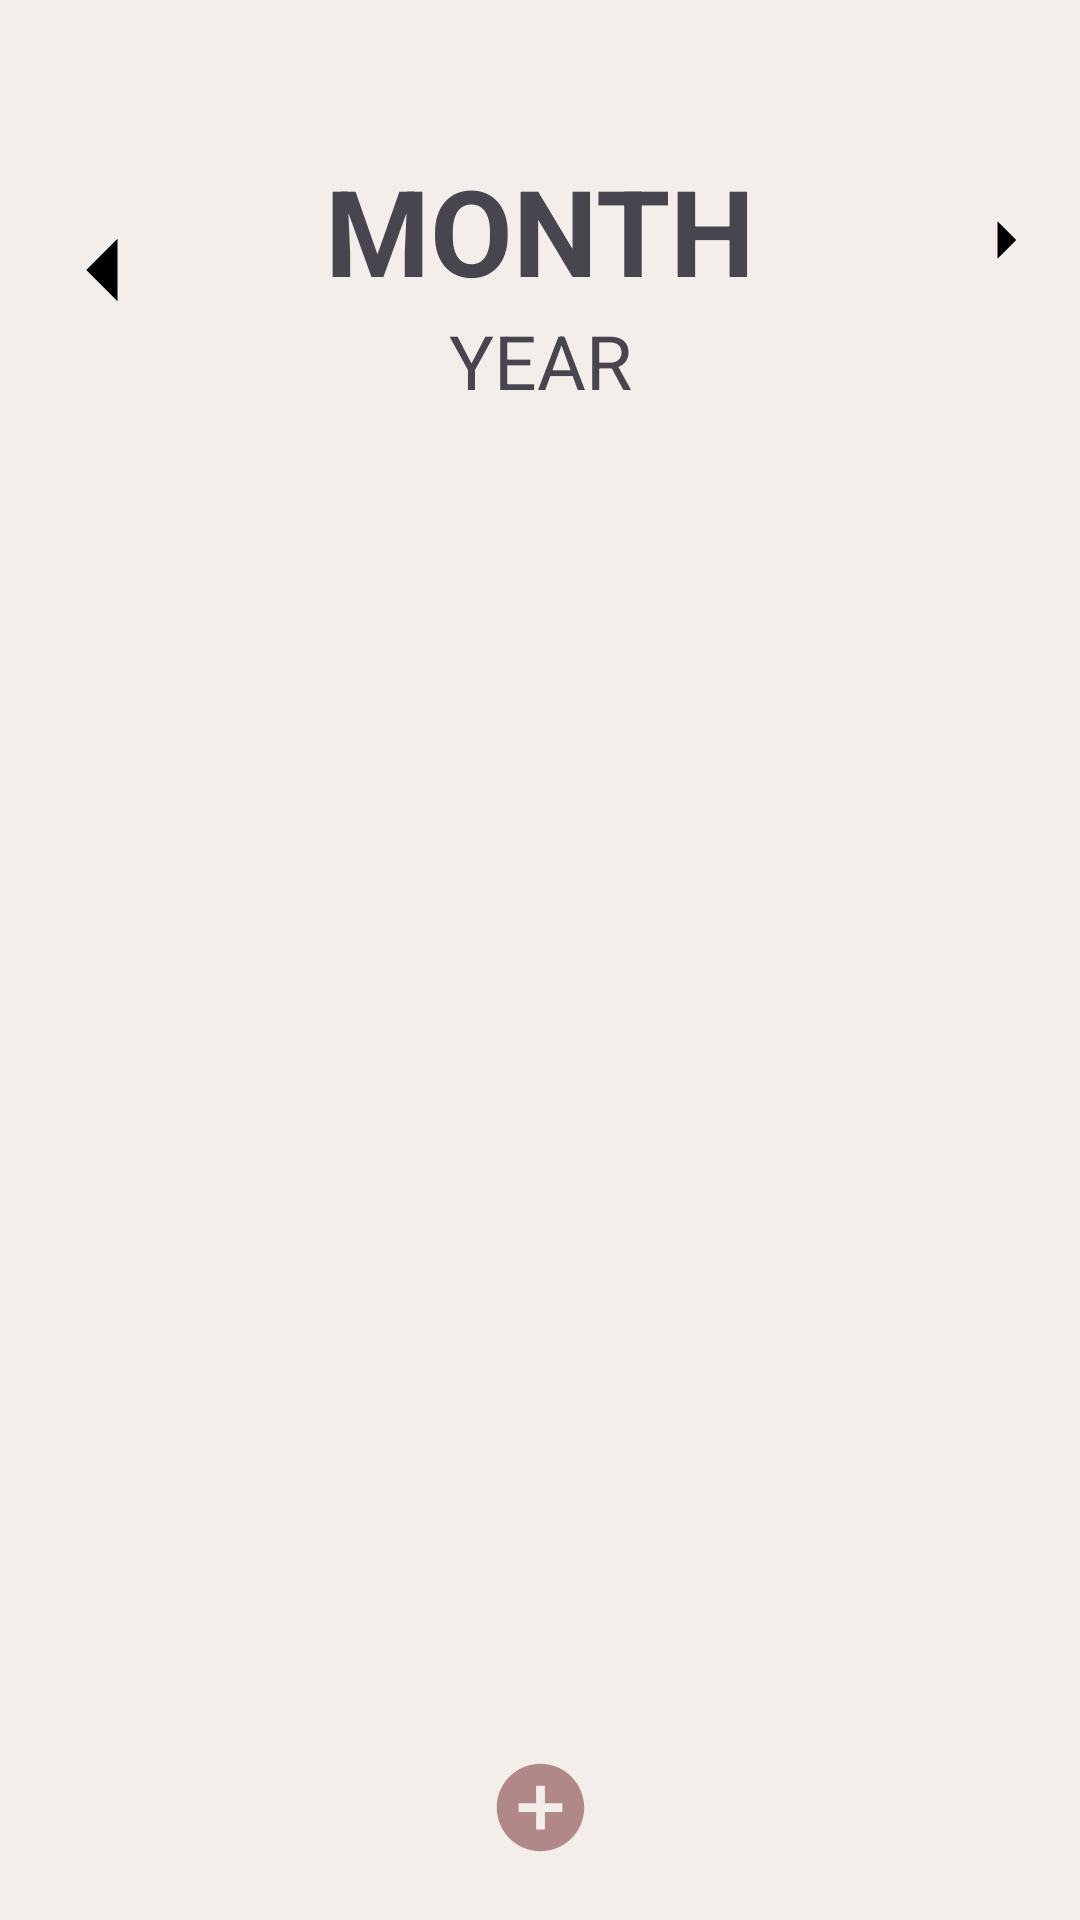

Write the Android layout XML for this screen, with the resource values it uses.
<!-- AndroidManifest.xml: application theme Theme.Opensource2023 -->
<!-- res/layout/activity_diary.xml -->
<?xml version="1.0" encoding="utf-8"?>
<androidx.constraintlayout.widget.ConstraintLayout xmlns:android="http://schemas.android.com/apk/res/android"
    xmlns:app="http://schemas.android.com/apk/res-auto"
    xmlns:tools="http://schemas.android.com/tools"
    android:layout_width="match_parent"
    android:layout_height="match_parent"
    android:background="@color/fall"
    tools:context=".DiaryActivity">

    <ImageButton
        android:id="@+id/arrow_left"
        android:layout_width="wrap_content"
        android:layout_height="wrap_content"
        android:layout_marginTop="55dp"
        android:background="#00000000"
        android:contentDescription="@string/arrow_left"
        android:padding="10dp"
        android:src="@drawable/baseline_arrow_left_24"
        app:layout_constraintLeft_toLeftOf="parent"
        app:layout_constraintTop_toTopOf="parent" />

    <TextView
        android:id="@+id/month"
        android:layout_width="wrap_content"
        android:layout_height="wrap_content"
        android:layout_marginTop="50dp"
        android:text="@string/month"
        android:textSize="40sp"
        android:textStyle="bold"
        app:layout_constraintLeft_toLeftOf="parent"
        app:layout_constraintRight_toRightOf="parent"
        app:layout_constraintTop_toTopOf="parent"
        tools:ignore="MissingConstraints" />

    <TextView
        android:id="@+id/year"
        android:layout_width="wrap_content"
        android:layout_height="wrap_content"
        android:text="@string/year"
        android:textSize="25sp"
        app:layout_constraintLeft_toLeftOf="parent"
        app:layout_constraintRight_toRightOf="parent"
        app:layout_constraintTop_toBottomOf="@+id/month"
        tools:ignore="MissingConstraints" />

    <ImageButton
        android:id="@+id/arrow_right"
        android:layout_width="wrap_content"
        android:layout_height="wrap_content"
        android:layout_marginTop="55dp"
        android:background="#00000000"
        android:contentDescription="@string/arrow_right"
        android:padding="10dp"
        android:src="@drawable/baseline_arrow_right_24"
        app:layout_constraintRight_toRightOf="parent"
        app:layout_constraintTop_toTopOf="parent" />

    <GridView
        android:id="@+id/gridView"
        android:layout_width="wrap_content"
        android:layout_height="wrap_content"
        android:numColumns="5"
        android:paddingLeft="5dp"
        android:layout_marginTop="30dp"
        android:horizontalSpacing="8dp"
        android:verticalSpacing="12dp"
        app:layout_constraintStart_toStartOf="parent"
        app:layout_constraintEnd_toEndOf="parent"
        app:layout_constraintTop_toBottomOf="@+id/year" />

    <ImageButton
        android:id="@+id/plus"
        android:layout_width="wrap_content"
        android:layout_height="wrap_content"
        android:layout_marginBottom="20dp"
        android:background="#00000000"
        android:contentDescription="@string/add_button"
        android:src="@drawable/baseline_add_circle_24"
        app:layout_constraintBottom_toBottomOf="parent"
        app:layout_constraintLeft_toLeftOf="parent"
        app:layout_constraintRight_toRightOf="parent"
        tools:ignore="ImageContrastCheck,TouchTargetSizeCheck" />

</androidx.constraintlayout.widget.ConstraintLayout>
<!-- resources referenced by this layout -->
<resources>
  <color name="fall">#F3EEEA</color>
  <!-- drawable baseline_add_circle_24 (drawable) -->
  <vector android:height="35dp" android:tint="#B18888"
      android:viewportHeight="24" android:viewportWidth="24"
      android:width="35dp" xmlns:android="http://schemas.android.com/apk/res/android">
      <path android:fillColor="@android:color/white" android:pathData="M12,2C6.48,2 2,6.48 2,12s4.48,10 10,10 10,-4.48 10,-10S17.52,2 12,2zM17,13h-4v4h-2v-4L7,13v-2h4L11,7h2v4h4v2z"/>
  </vector>
  <!-- drawable baseline_arrow_left_24 (drawable) -->
  <vector android:autoMirrored="true" android:height="50dp"
      android:tint="#000000" android:viewportHeight="24"
      android:viewportWidth="24" android:width="50dp" xmlns:android="http://schemas.android.com/apk/res/android">
      <path android:fillColor="@android:color/white" android:pathData="M14,7l-5,5 5,5V7z"/>
  </vector>
  <!-- drawable baseline_arrow_right_24 (drawable) -->
  <vector android:autoMirrored="true" android:height="30dp"
      android:tint="#000000" android:viewportHeight="24"
      android:viewportWidth="24" android:width="30dp" xmlns:android="http://schemas.android.com/apk/res/android">
      <path android:fillColor="@android:color/white" android:pathData="M10,17l5,-5 -5,-5v10z"/>
  </vector>
  <string name="add_button">add</string>
  <string name="arrow_left">previous month</string>
  <string name="arrow_right">next month</string>
  <string name="month">MONTH</string>
  <string name="year">YEAR</string>
  <style name="Theme.Opensource2023" parent="Base.Theme.Opensource2023" />
  <style name="Base.Theme.Opensource2023" parent="Theme.Material3.DayNight.NoActionBar">
          
          
      </style>
</resources>
